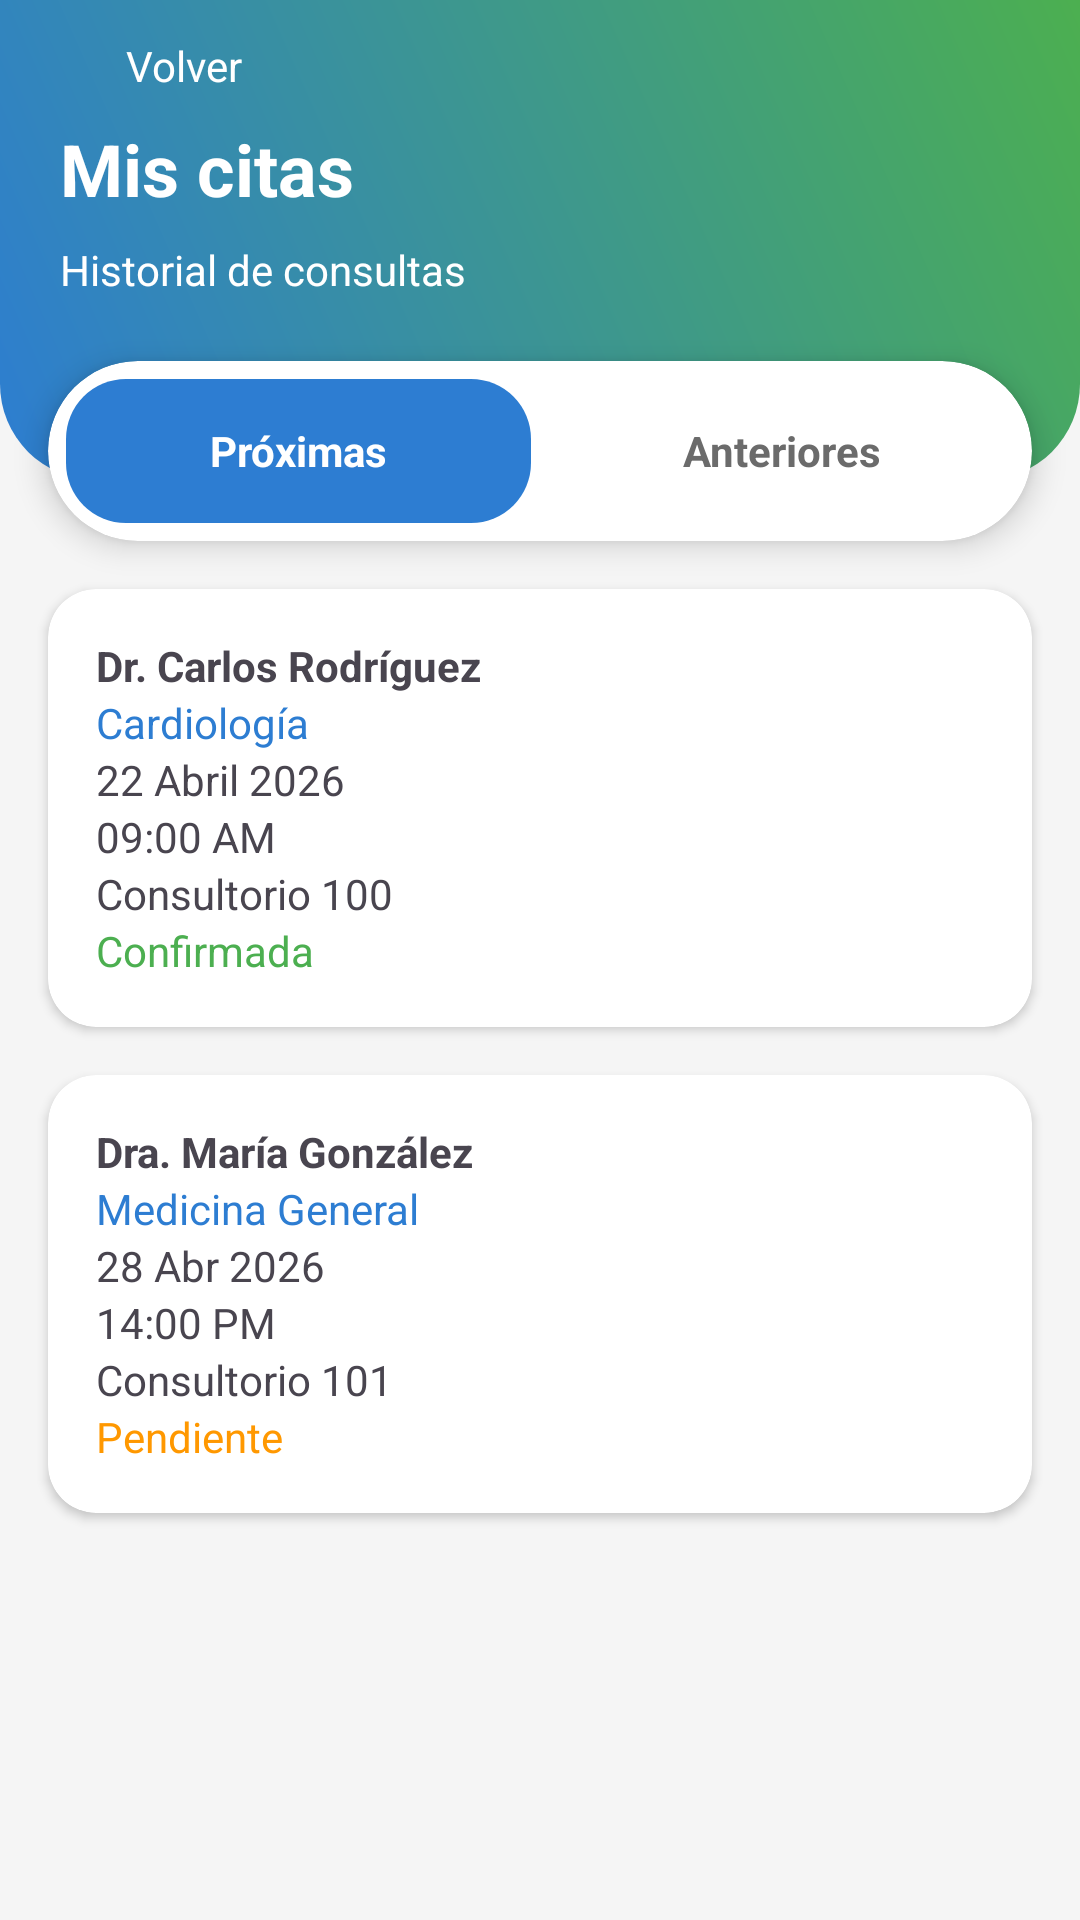

Android layout source for this screen:
<!-- AndroidManifest.xml: application theme Theme.CitaYa -->
<!-- res/layout/activity_citas.xml -->
<?xml version="1.0" encoding="utf-8"?>
<androidx.constraintlayout.widget.ConstraintLayout xmlns:android="http://schemas.android.com/apk/res/android"
    xmlns:app="http://schemas.android.com/apk/res-auto"
    xmlns:tools="http://schemas.android.com/tools"
    android:layout_width="match_parent"
    android:layout_height="match_parent"
    android:background="#F5F5F5"
    tools:layout_editor_absoluteX="7dp"
    tools:layout_editor_absoluteY="21dp">

    
    <androidx.constraintlayout.widget.ConstraintLayout
        android:id="@+id/header"
        android:layout_width="0dp"
        android:layout_height="160dp"
        android:background="@drawable/bg_gradient"
        android:paddingStart="16dp"
        android:paddingTop="8dp"
        android:paddingEnd="16dp"
        android:paddingBottom="16dp"

        app:layout_constraintEnd_toEndOf="parent"
        app:layout_constraintHorizontal_bias="1.0"
        app:layout_constraintStart_toStartOf="parent"
        app:layout_constraintTop_toTopOf="parent">

        

        

        

        <TextView
            android:id="@+id/txtTitulo"
            android:layout_width="wrap_content"
            android:layout_height="wrap_content"
            android:layout_marginStart="4dp"
            android:layout_marginTop="8dp"
            android:text="Mis citas"
            android:textColor="@android:color/white"
            android:textSize="24sp"
            android:textStyle="bold"
            app:layout_constraintStart_toStartOf="parent"
            app:layout_constraintTop_toBottomOf="@id/btnBack" />

        <TextView
            android:layout_width="wrap_content"
            android:layout_height="wrap_content"
            android:layout_marginStart="4dp"
            android:layout_marginTop="8dp"
            android:text="Historial de consultas"
            android:textColor="@android:color/white"
            android:textSize="14sp"
            app:layout_constraintStart_toStartOf="parent"
            app:layout_constraintTop_toBottomOf="@id/txtTitulo" />

        <LinearLayout
            android:id="@+id/btnBack"
            android:layout_width="wrap_content"
            android:layout_height="wrap_content"
            android:orientation="horizontal"
            android:gravity="center_vertical"
            android:layout_marginTop="4dp"
            app:layout_constraintTop_toTopOf="parent"
            app:layout_constraintStart_toStartOf="parent">

            <ImageView
                android:layout_width="20dp"
                android:layout_height="20dp"
                android:src="@drawable/ic_arrow_back"
                android:tint="@android:color/white"/>

            <TextView
                android:layout_width="wrap_content"
                android:layout_height="wrap_content"
                android:text="Volver"
                android:textColor="@android:color/white"
                android:textSize="14sp"
                android:layout_marginStart="6dp"/>
        </LinearLayout>



    </androidx.constraintlayout.widget.ConstraintLayout>

    <androidx.cardview.widget.CardView
        android:id="@+id/tabs"
        android:layout_width="0dp"
        android:layout_height="60dp"
        app:cardCornerRadius="30dp"
        app:cardElevation="6dp"
        app:layout_constraintTop_toBottomOf="@id/header"
        app:layout_constraintStart_toStartOf="parent"
        app:layout_constraintEnd_toEndOf="parent"
        android:layout_marginStart="16dp"
        android:layout_marginEnd="16dp"
        android:layout_marginTop="-40dp">

        <LinearLayout
            android:layout_width="match_parent"
            android:layout_height="match_parent"
            android:orientation="horizontal"
            android:gravity="center_vertical"
            android:padding="6dp">

            
            <TextView
                android:id="@+id/tabProximas"
                android:layout_width="0dp"
                android:layout_height="match_parent"
                android:layout_weight="1"
                android:layout_marginEnd="6dp"
                android:background="@drawable/bg_tab_selected"
                android:gravity="center"
                android:text="Próximas"
                android:textColor="@android:color/white"
                android:textStyle="bold"/>

            
            <TextView
                android:id="@+id/tabAnteriores"
                android:layout_width="0dp"
                android:layout_height="match_parent"
                android:layout_weight="1"
                android:background="@null"
                android:gravity="center"
                android:text="Anteriores"
                android:textColor="#6B6B6B"
                android:textStyle="bold"/>
        </LinearLayout>

    </androidx.cardview.widget.CardView>

    
    <LinearLayout
        android:layout_width="0dp"
        android:layout_height="wrap_content"
        android:orientation="vertical"
        app:layout_constraintTop_toBottomOf="@id/tabs"
        app:layout_constraintStart_toStartOf="parent"
        app:layout_constraintEnd_toEndOf="parent">

        
        <LinearLayout
            android:id="@+id/layoutProximas"
            android:layout_width="match_parent"
            android:layout_height="wrap_content"
            android:orientation="vertical">

            
            <androidx.cardview.widget.CardView
                android:layout_width="match_parent"
                android:layout_height="wrap_content"
                android:layout_margin="16dp"
                app:cardCornerRadius="16dp">

                <LinearLayout
                    android:padding="16dp"
                    android:orientation="vertical"
                    android:layout_width="match_parent"
                    android:layout_height="wrap_content">

                    <TextView android:text="Dr. Carlos Rodríguez" android:textStyle="bold"
                        android:layout_width="wrap_content"
                        android:layout_height="wrap_content"/>
                    <TextView android:text="Cardiología" android:textColor="#2D7DD2"
                        android:layout_width="wrap_content"
                        android:layout_height="wrap_content"/>
                    <TextView android:text="22 Abril 2026"
                        android:layout_width="wrap_content"
                        android:layout_height="wrap_content"/>
                    <TextView android:text="09:00 AM"
                        android:layout_width="wrap_content"
                        android:layout_height="wrap_content"/>
                    <TextView android:text="Consultorio 100"
                        android:layout_width="wrap_content"
                        android:layout_height="wrap_content"/>
                    <TextView android:text="Confirmada" android:textColor="#4CAF50"
                        android:layout_width="wrap_content"
                        android:layout_height="wrap_content"/>

                </LinearLayout>
            </androidx.cardview.widget.CardView>

            
            <androidx.cardview.widget.CardView
                android:layout_width="match_parent"
                android:layout_height="wrap_content"
                android:layout_marginHorizontal="16dp"
                android:layout_marginBottom="8dp"
                app:cardCornerRadius="16dp">

                <LinearLayout
                    android:padding="16dp"
                    android:orientation="vertical"
                    android:layout_width="match_parent"
                    android:layout_height="wrap_content">

                    <TextView android:text="Dra. María González" android:textStyle="bold"
                        android:layout_width="wrap_content"
                        android:layout_height="wrap_content"/>
                    <TextView android:text="Medicina General" android:textColor="#2D7DD2"
                        android:layout_width="wrap_content"
                        android:layout_height="wrap_content"/>
                    <TextView android:text="28 Abr 2026"
                        android:layout_width="wrap_content"
                        android:layout_height="wrap_content"/>
                    <TextView android:text="14:00 PM"
                        android:layout_width="wrap_content"
                        android:layout_height="wrap_content"/>
                    <TextView android:text="Consultorio 101"
                        android:layout_width="wrap_content"
                        android:layout_height="wrap_content"/>
                    <TextView android:text="Pendiente" android:textColor="#FF9800"
                        android:layout_width="wrap_content"
                        android:layout_height="wrap_content"/>

                </LinearLayout>
            </androidx.cardview.widget.CardView>

        </LinearLayout>

        
        <LinearLayout
            android:id="@+id/layoutAnteriores"
            android:layout_width="match_parent"
            android:layout_height="wrap_content"
            android:orientation="vertical"
            android:visibility="gone">

            <androidx.cardview.widget.CardView
                android:layout_width="match_parent"
                android:layout_height="wrap_content"
                android:layout_margin="16dp"
                app:cardCornerRadius="16dp">

                <LinearLayout
                    android:padding="16dp"
                    android:orientation="vertical"
                    android:layout_width="match_parent"
                    android:layout_height="wrap_content">

                    <TextView android:text="Dr. Pedro López" android:textStyle="bold"
                        android:layout_width="wrap_content"
                        android:layout_height="wrap_content"/>
                    <TextView android:text="Dermatología" android:textColor="#2D7DD2"
                        android:layout_width="wrap_content"
                        android:layout_height="wrap_content"/>
                    <TextView android:text="10 Marzo 2026"
                        android:layout_width="wrap_content"
                        android:layout_height="wrap_content"/>
                    <TextView android:text="10:00 AM"
                        android:layout_width="wrap_content"
                        android:layout_height="wrap_content"/>
                    <TextView android:text="Consultorio 200"
                        android:layout_width="wrap_content"
                        android:layout_height="wrap_content"/>
                    <TextView android:text="Completada" android:textColor="#4CAF50"
                        android:layout_width="wrap_content"
                        android:layout_height="wrap_content"/>

                </LinearLayout>
            </androidx.cardview.widget.CardView>

        </LinearLayout>
    </LinearLayout>
</androidx.constraintlayout.widget.ConstraintLayout>
<!-- resources referenced by this layout -->
<resources>
  <!-- drawable bg_gradient (drawable) -->
  <?xml version="1.0" encoding="utf-8"?>
  <shape xmlns:android="http://schemas.android.com/apk/res/android">
      <gradient
          android:startColor="#2D7DD2"
          android:endColor="#4CAF50"
          android:angle="45"
          />
      <corners
          android:bottomLeftRadius="40dp"
          android:bottomRightRadius="40dp"/>
      <corners android:bottomLeftRadius="32dp" android:bottomRightRadius="32dp"/>
  </shape>
  <!-- drawable bg_tab_selected (drawable) -->
  <shape xmlns:android="http://schemas.android.com/apk/res/android">
      <solid android:color="#2D7DD2"/>
      <corners android:radius="20dp"/>
  </shape>
  <style name="Theme.CitaYa" parent="Base.Theme.CitaYa" />
  <style name="Base.Theme.CitaYa" parent="Theme.Material3.DayNight.NoActionBar">
  
          
          <item name="colorControlNormal">@android:color/white</item>
  
      </style>
</resources>
